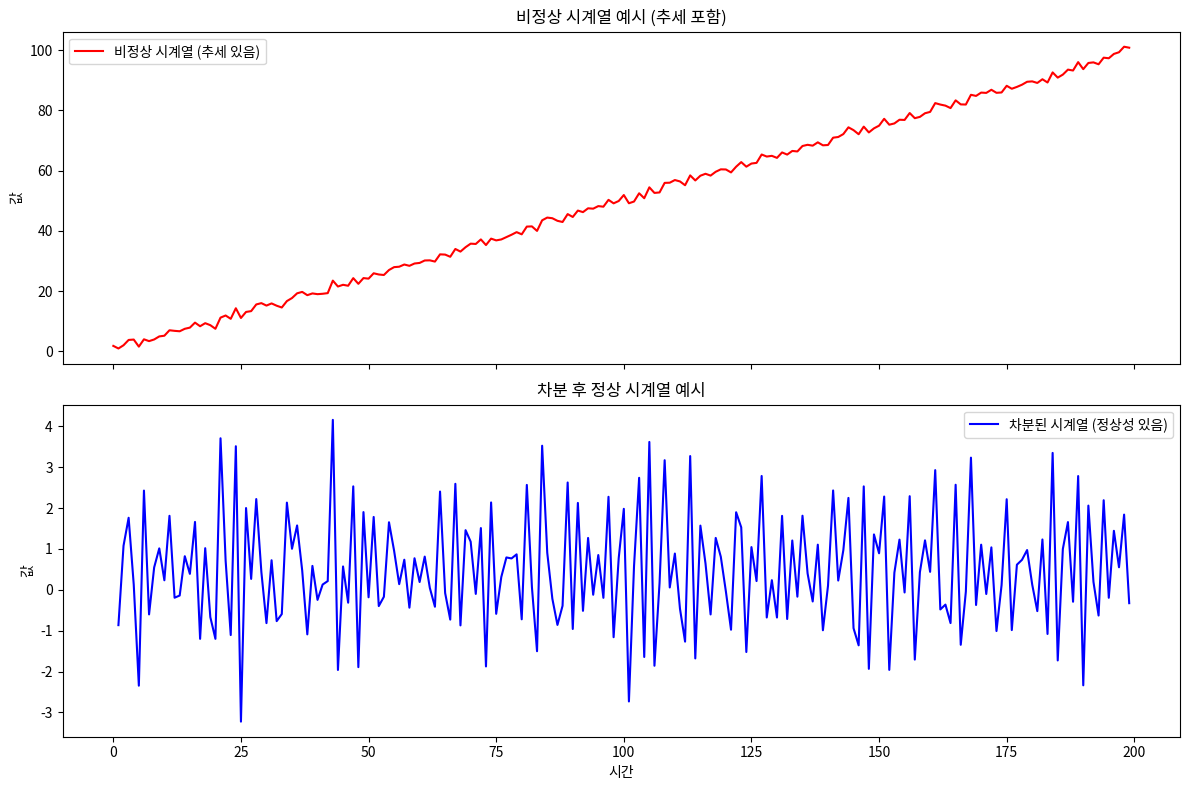

Generate this figure with matplotlib:
import numpy as np
import pandas as pd
import matplotlib.pyplot as plt

# 생성: 비정상 시계열 (추세가 있는 시계열)
np.random.seed(0)
n = 200
time = np.arange(n)
trend = time * 0.5
noise = np.random.normal(0, 1, n)
non_stationary = trend + noise

# 차분을 통해 정상성 시계열 만들기
differenced = np.diff(non_stationary)

# 시각화
fig, axes = plt.subplots(2, 1, figsize=(12, 8), sharex=True)

# 비정상 시계열
axes[0].plot(time, non_stationary, label='비정상 시계열 (추세 있음)', color='red')
axes[0].set_title('비정상 시계열 예시 (추세 포함)')
axes[0].set_ylabel('값')
axes[0].legend()

# 정상 시계열 (차분)
axes[1].plot(time[1:], differenced, label='차분된 시계열 (정상성 있음)', color='blue')
axes[1].set_title('차분 후 정상 시계열 예시')
axes[1].set_xlabel('시간')
axes[1].set_ylabel('값')
axes[1].legend()

plt.tight_layout()
plt.show()
